Run: headless pygame with SDL's dummy video driver; simulated clock (each Clock.tick advances the game by its frame time, no real sleeping); random seed 0; keys injected as events and as key.get_pressed() state; no mouse input.
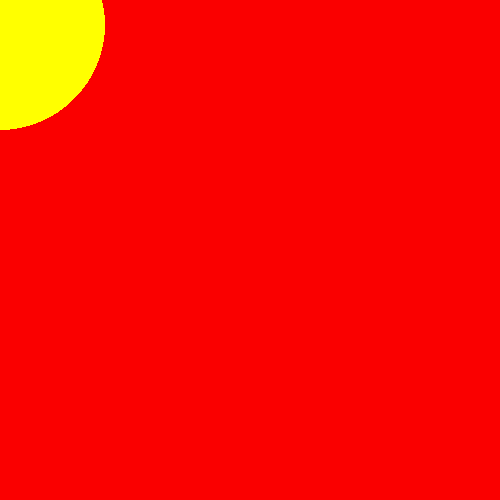
Frame 1 of 4 · flips 1–60 · no input
Frame 2 of 4 · flips 61–180 · tapped SPACE, RETURN · held RIGHT (→), D · screen unchanged from frame 1, image omitted
Frame 3 of 4 · flips 181–300 · held DOWN (↓), S · screen unchanged from frame 2, image omitted
Frame 4 of 4 · flips 301–420 · held LEFT (←), A, UP (↑), W · screen unchanged from frame 3, image omitted

The pygame program that drew these frames:

import pygame





#para poder fijar un evento que ocupa por tiempo
pygame.init()

tick = pygame.USEREVENT + 0 #mete  evento en cola
screen = pygame.display.set_mode([500,500])#seteamos la pantalla 
pygame.time.set_timer(tick,1000)#seteamos el tiempo que va ejecutar un evento

correr_juego = True

while correr_juego:
    for evento in pygame.event.get():
        if evento.type == tick:
            print("Ya paso un segundo")
            
        if evento.type == pygame.QUIT :#cuando cierra la ventana se termina el juego
            correr_juego = False
            
    screen.fill((250,0,0))#pinta el fondo de la pantalla
    pygame.draw.circle(screen,(255,255,0),(0,25),105)#dibuja un circulo (en pantalla,damos color, ubicamos el circulo, damos el radio)
    pygame.display.flip()            
            
pygame.quit()
